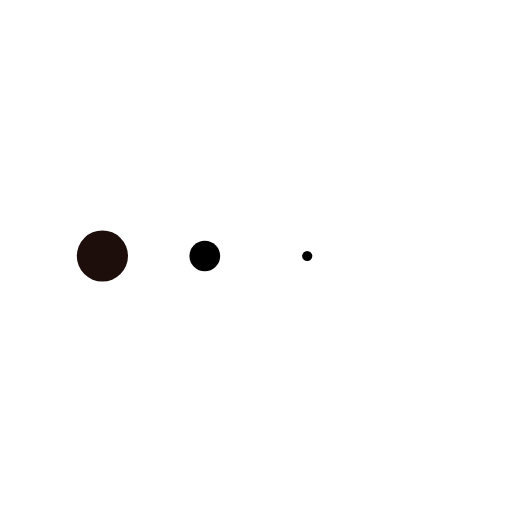
t = 0.00 s
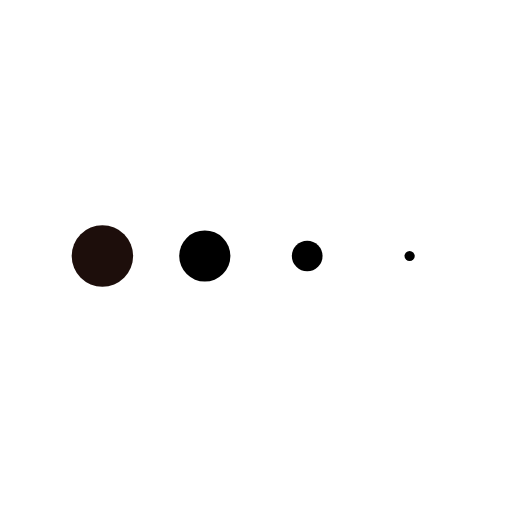
t = 0.13 s
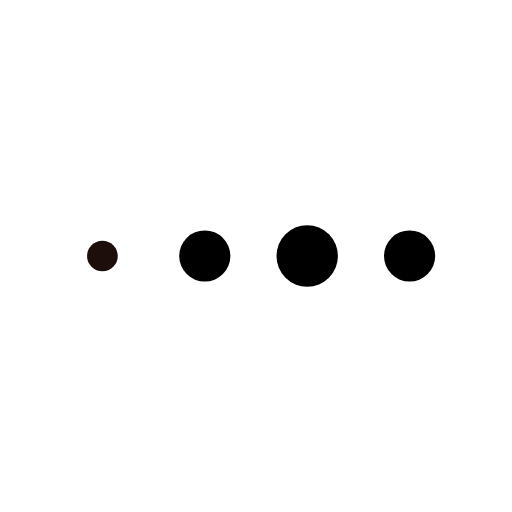
t = 0.38 s
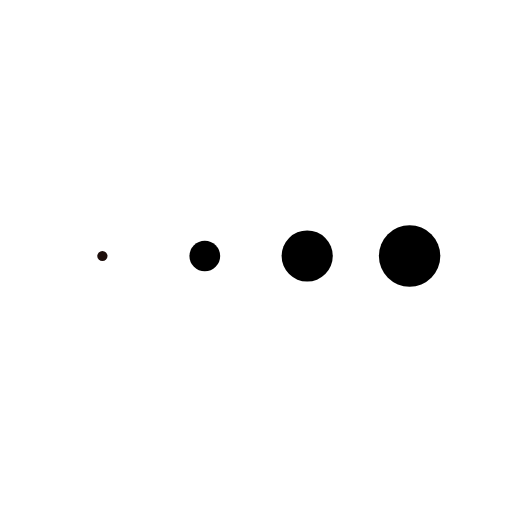
t = 0.50 s
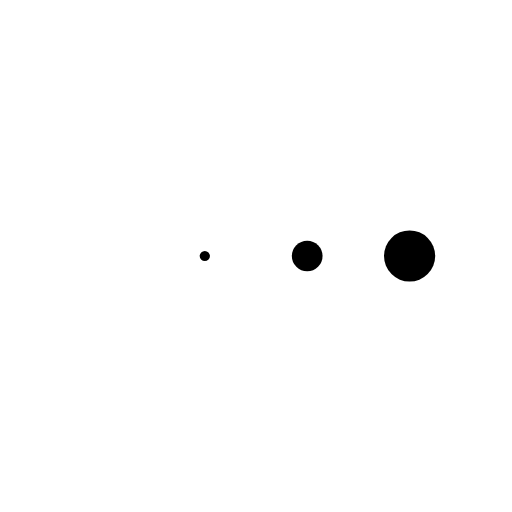
t = 0.63 s
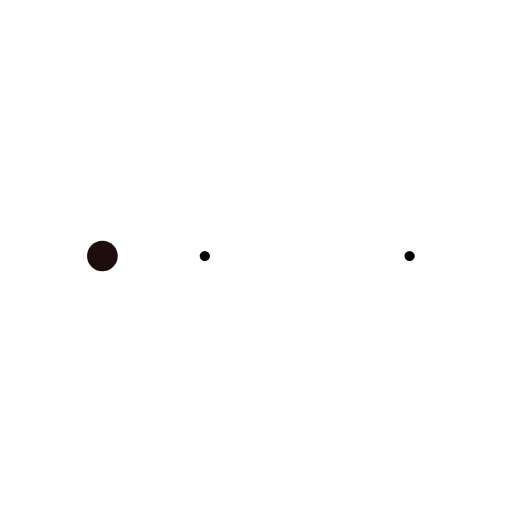
t = 0.88 s

The animated SVG that drew these frames (rendered in a browser with its animation timeline set to each time). Animation: 4 SMIL elements (animateTransform=4); one cycle of 1.00 s, repeats indefinitely.

<svg xmlns="http://www.w3.org/2000/svg" xmlns:xlink="http://www.w3.org/1999/xlink" style="margin: auto; background: rgb(255, 255, 255, 0); display: block;" width="100px" height="100px" viewBox="0 0 100 100" preserveAspectRatio="xMidYMid">
<g transform="translate(20 50)">
<circle cx="0" cy="0" r="6" fill="#1d0e0b">
  <animateTransform attributeName="transform" type="scale" begin="-0.375s" calcMode="spline" keySplines="0.3 0 0.7 1;0.3 0 0.7 1" values="0;1;0" keyTimes="0;0.5;1" dur="1s" repeatCount="indefinite"></animateTransform>
</circle>
</g><g transform="translate(40 50)">
<circle cx="0" cy="0" r="6" fill="#000000">
  <animateTransform attributeName="transform" type="scale" begin="-0.25s" calcMode="spline" keySplines="0.3 0 0.7 1;0.3 0 0.7 1" values="0;1;0" keyTimes="0;0.5;1" dur="1s" repeatCount="indefinite"></animateTransform>
</circle>
</g><g transform="translate(60 50)">
<circle cx="0" cy="0" r="6" fill="#000000">
  <animateTransform attributeName="transform" type="scale" begin="-0.125s" calcMode="spline" keySplines="0.3 0 0.7 1;0.3 0 0.7 1" values="0;1;0" keyTimes="0;0.5;1" dur="1s" repeatCount="indefinite"></animateTransform>
</circle>
</g><g transform="translate(80 50)">
<circle cx="0" cy="0" r="6" fill="#000000">
  <animateTransform attributeName="transform" type="scale" begin="0s" calcMode="spline" keySplines="0.3 0 0.7 1;0.3 0 0.7 1" values="0;1;0" keyTimes="0;0.5;1" dur="1s" repeatCount="indefinite"></animateTransform>
</circle>
</g>
</svg>
